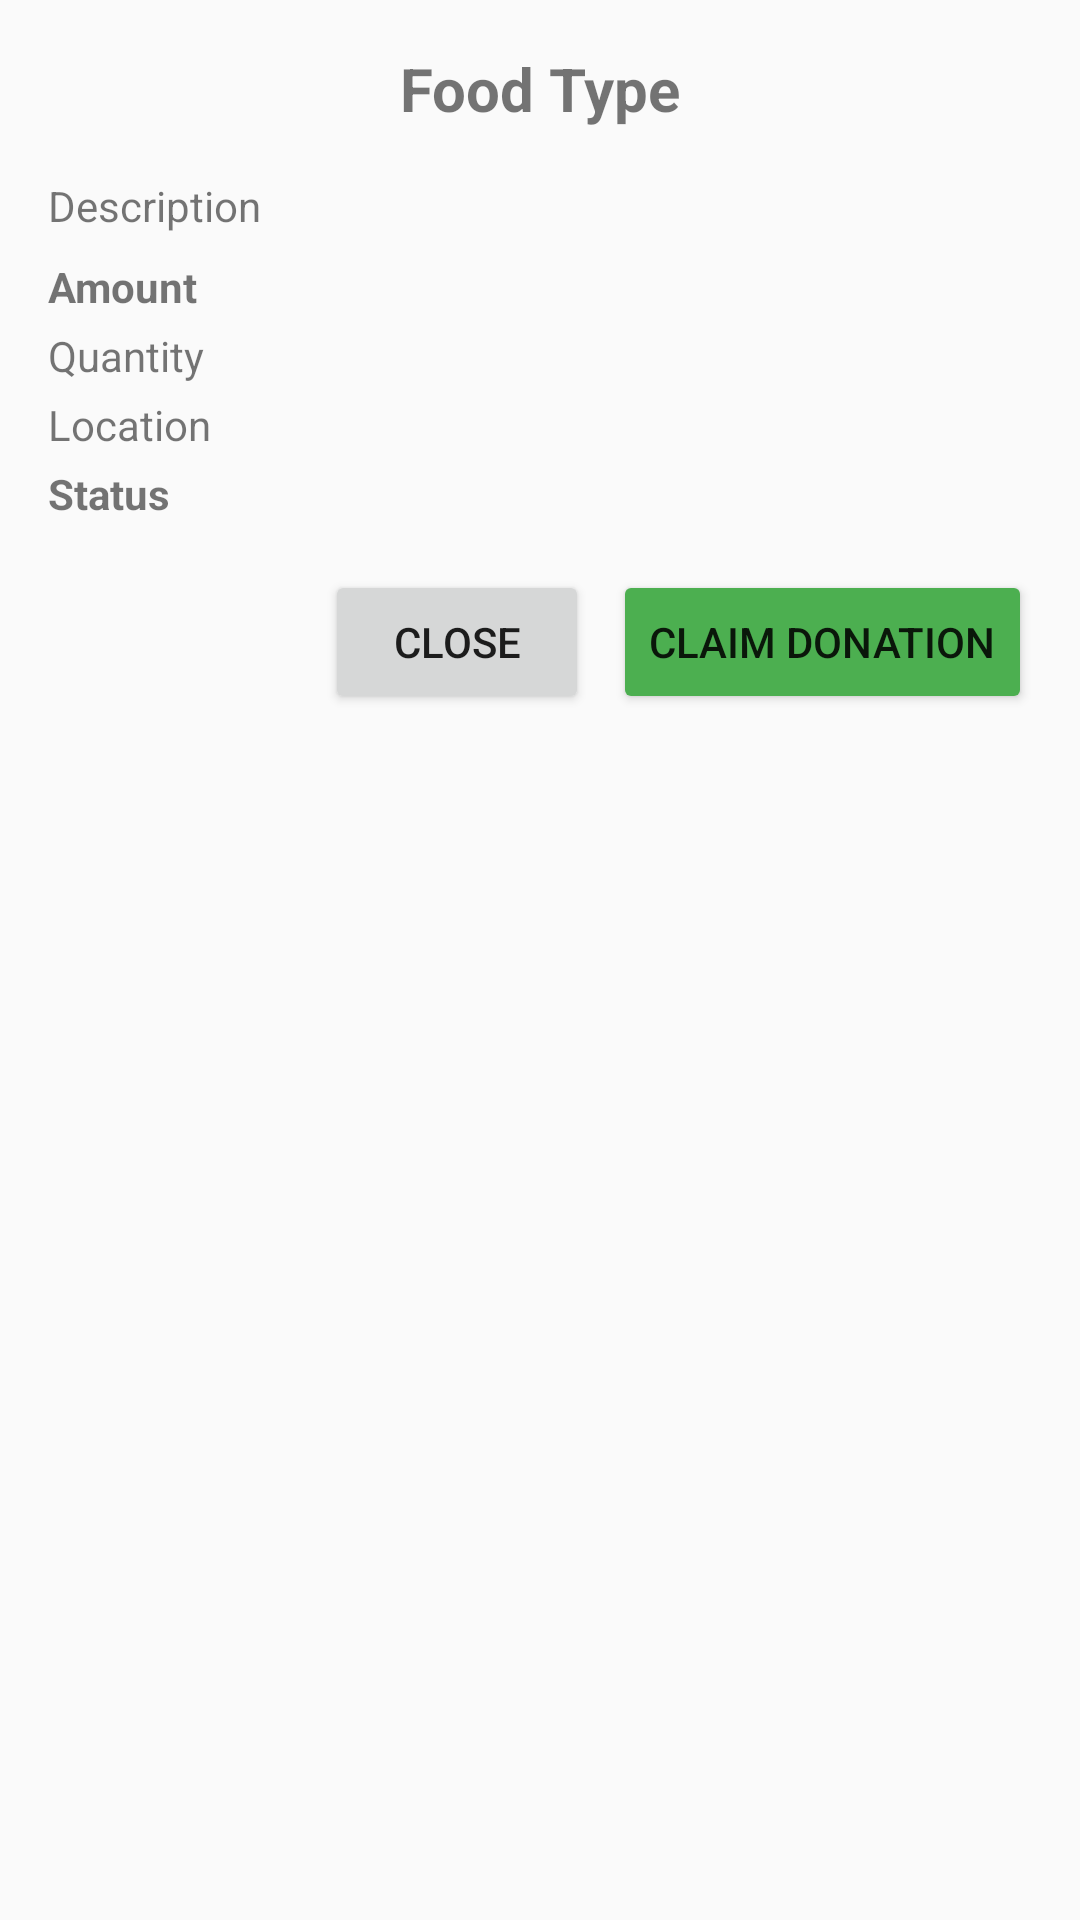

This screen was rendered from an Android layout file. Write that file and the resources it references.
<!-- AndroidManifest.xml: application theme Theme.MAD_Project -->
<!-- res/layout/dialog_donation_details.xml -->
<?xml version="1.0" encoding="utf-8"?>
<LinearLayout xmlns:android="http://schemas.android.com/apk/res/android"
    android:layout_width="match_parent"
    android:layout_height="wrap_content"
    android:orientation="vertical"
    android:padding="16dp">

    <TextView
        android:id="@+id/tvFoodType"
        android:layout_width="match_parent"
        android:layout_height="wrap_content"
        android:text="Food Type"
        android:textSize="20sp"
        android:textStyle="bold"
        android:gravity="center"
        android:layout_marginBottom="16dp" />

    <TextView
        android:id="@+id/tvDescription"
        android:layout_width="match_parent"
        android:layout_height="wrap_content"
        android:text="Description"
        android:textSize="14sp"
        android:layout_marginBottom="8dp" />

    <TextView
        android:id="@+id/tvAmount"
        android:layout_width="match_parent"
        android:layout_height="wrap_content"
        android:text="Amount"
        android:textSize="14sp"
        android:textStyle="bold"
        android:layout_marginBottom="4dp" />

    <TextView
        android:id="@+id/tvQuantity"
        android:layout_width="match_parent"
        android:layout_height="wrap_content"
        android:text="Quantity"
        android:textSize="14sp"
        android:layout_marginBottom="4dp" />

    <TextView
        android:id="@+id/tvLocation"
        android:layout_width="match_parent"
        android:layout_height="wrap_content"
        android:text="Location"
        android:textSize="14sp"
        android:layout_marginBottom="4dp" />

    <TextView
        android:id="@+id/tvStatus"
        android:layout_width="match_parent"
        android:layout_height="wrap_content"
        android:text="Status"
        android:textSize="14sp"
        android:textStyle="bold"
        android:layout_marginBottom="16dp" />

    <LinearLayout
        android:layout_width="match_parent"
        android:layout_height="wrap_content"
        android:orientation="horizontal"
        android:gravity="end">

        <Button
            android:id="@+id/btnClose"
            android:layout_width="wrap_content"
            android:layout_height="wrap_content"
            android:text="Close"
            android:layout_marginEnd="8dp" />

        <Button
            android:id="@+id/btnClaim"
            android:layout_width="wrap_content"
            android:layout_height="wrap_content"
            android:text="Claim Donation"
            android:backgroundTint="@color/primary_color" />

    </LinearLayout>

</LinearLayout>
<!-- resources referenced by this layout -->
<resources>
  <color name="primary_color">#4CAF50</color>
  <style name="Theme.MAD_Project" parent="android:Theme.Material.Light.NoActionBar" />
</resources>
